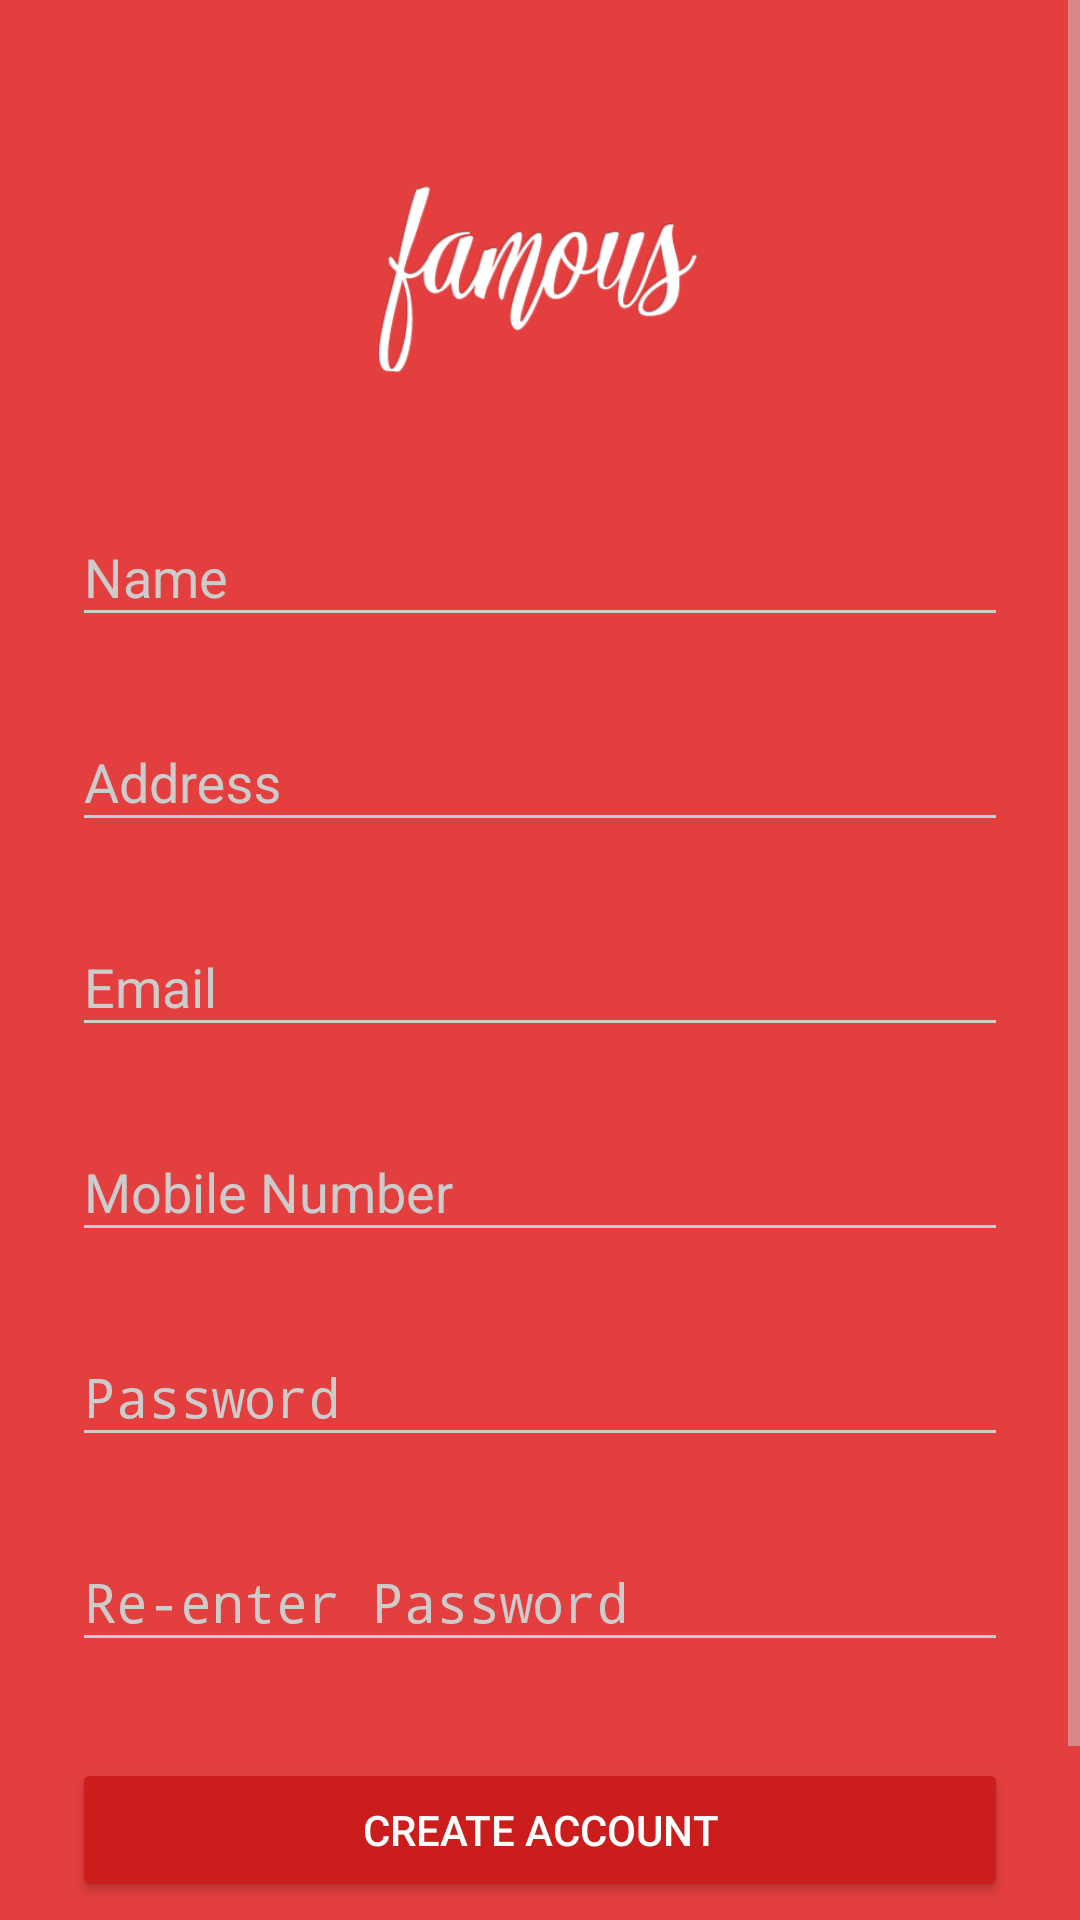

Layout XML and referenced resources for this Android screen:
<!-- AndroidManifest.xml: activity theme AppTheme.Dark -->
<!-- res/layout/activity_signup.xml -->
<?xml version="1.0" encoding="utf-8"?>
<ScrollView
    xmlns:android="http://schemas.android.com/apk/res/android"
    android:layout_width="fill_parent"
    android:layout_height="fill_parent"
    android:fitsSystemWindows="true">

    <LinearLayout
        android:orientation="vertical"
        android:layout_width="match_parent"
        android:layout_height="wrap_content"
        android:paddingTop="56dp"
        android:paddingLeft="24dp"
        android:paddingRight="24dp">

        <ImageView android:src="@drawable/logo"
            android:layout_width="wrap_content"
            android:layout_height="72dp"
            android:layout_marginBottom="24dp"
            android:layout_gravity="center_horizontal" />

        
        <android.support.design.widget.TextInputLayout
            android:layout_width="match_parent"
            android:layout_height="wrap_content"
            android:layout_marginTop="8dp"
            android:layout_marginBottom="8dp">
            <EditText android:id="@+id/input_name"
                android:layout_width="match_parent"
                android:layout_height="wrap_content"
                android:inputType="textPersonName"
                android:hint="Name" />
        </android.support.design.widget.TextInputLayout>

        
        <android.support.design.widget.TextInputLayout
            android:layout_width="match_parent"
            android:layout_height="wrap_content"
            android:layout_marginTop="8dp"
            android:layout_marginBottom="8dp">
            <EditText android:id="@+id/input_address"
                android:layout_width="match_parent"
                android:layout_height="wrap_content"
                android:inputType="textPostalAddress"
                android:hint="Address" />
        </android.support.design.widget.TextInputLayout>



        
        <android.support.design.widget.TextInputLayout
            android:layout_width="match_parent"
            android:layout_height="wrap_content"
            android:layout_marginTop="8dp"
            android:layout_marginBottom="8dp">
            <EditText android:id="@+id/input_email"
                android:layout_width="match_parent"
                android:layout_height="wrap_content"
                android:inputType="textEmailAddress"
                android:hint="Email" />
        </android.support.design.widget.TextInputLayout>


        
        <android.support.design.widget.TextInputLayout
            android:layout_width="match_parent"
            android:layout_height="wrap_content"
            android:layout_marginTop="8dp"
            android:layout_marginBottom="8dp">
            <EditText android:id="@+id/input_mobile"
                android:layout_width="match_parent"
                android:layout_height="wrap_content"
                android:inputType="number"
                android:hint="Mobile Number" />
        </android.support.design.widget.TextInputLayout>

        
        <android.support.design.widget.TextInputLayout
            android:layout_width="match_parent"
            android:layout_height="wrap_content"
            android:layout_marginTop="8dp"
            android:layout_marginBottom="8dp">
            <EditText android:id="@+id/input_password"
                android:layout_width="match_parent"
                android:layout_height="wrap_content"
                android:inputType="textPassword"
                android:hint="Password"/>
        </android.support.design.widget.TextInputLayout>

        
        <android.support.design.widget.TextInputLayout
            android:layout_width="match_parent"
            android:layout_height="wrap_content"
            android:layout_marginTop="8dp"
            android:layout_marginBottom="8dp">
            <EditText android:id="@+id/input_reEnterPassword"
                android:layout_width="match_parent"
                android:layout_height="wrap_content"
                android:inputType="textPassword"
                android:hint="Re-enter Password"/>
        </android.support.design.widget.TextInputLayout>

        
        <android.support.v7.widget.AppCompatButton
            android:id="@+id/btn_signup"
            android:layout_width="fill_parent"
            android:layout_height="wrap_content"
            android:layout_marginTop="24dp"
            android:layout_marginBottom="24dp"
            android:padding="12dp"
            android:text="Create Account"/>

        <TextView android:id="@+id/link_login"
            android:layout_width="fill_parent"
            android:layout_height="wrap_content"
            android:layout_marginBottom="24dp"
            android:text="Already a member? Login"
            android:gravity="center"
            android:textSize="16dip"/>

    </LinearLayout>
</ScrollView>
<!-- resources referenced by this layout -->
<resources>
  <!-- drawable logo: png bitmap (drawable, 20098 bytes) -->
  <style name="AppTheme.Dark" parent="Theme.AppCompat.NoActionBar">
          <item name="colorPrimary">@color/primary</item>
          <item name="colorPrimaryDark">@color/primary_dark</item>
          <item name="colorAccent">@color/accent</item>
  
          <item name="android:windowBackground">@color/primary</item>
  
          <item name="colorControlNormal">@color/iron</item>
          <item name="colorControlActivated">@color/white</item>
          <item name="colorControlHighlight">@color/white</item>
          <item name="android:textColorHint">@color/iron</item>
  
          <item name="colorButtonNormal">@color/primary_darker</item>
          <item name="android:colorButtonNormal">@color/primary_darker</item>
      </style>
  <color name="primary">#E43F3F</color>
  <color name="primary_dark">#E12929</color>
  <color name="accent">#FFFFFF</color>
  <color name="iron">#CCCCCC</color>
  <color name="white">#FFFFFF</color>
  <color name="primary_darker">#CC1D1D</color>
</resources>
